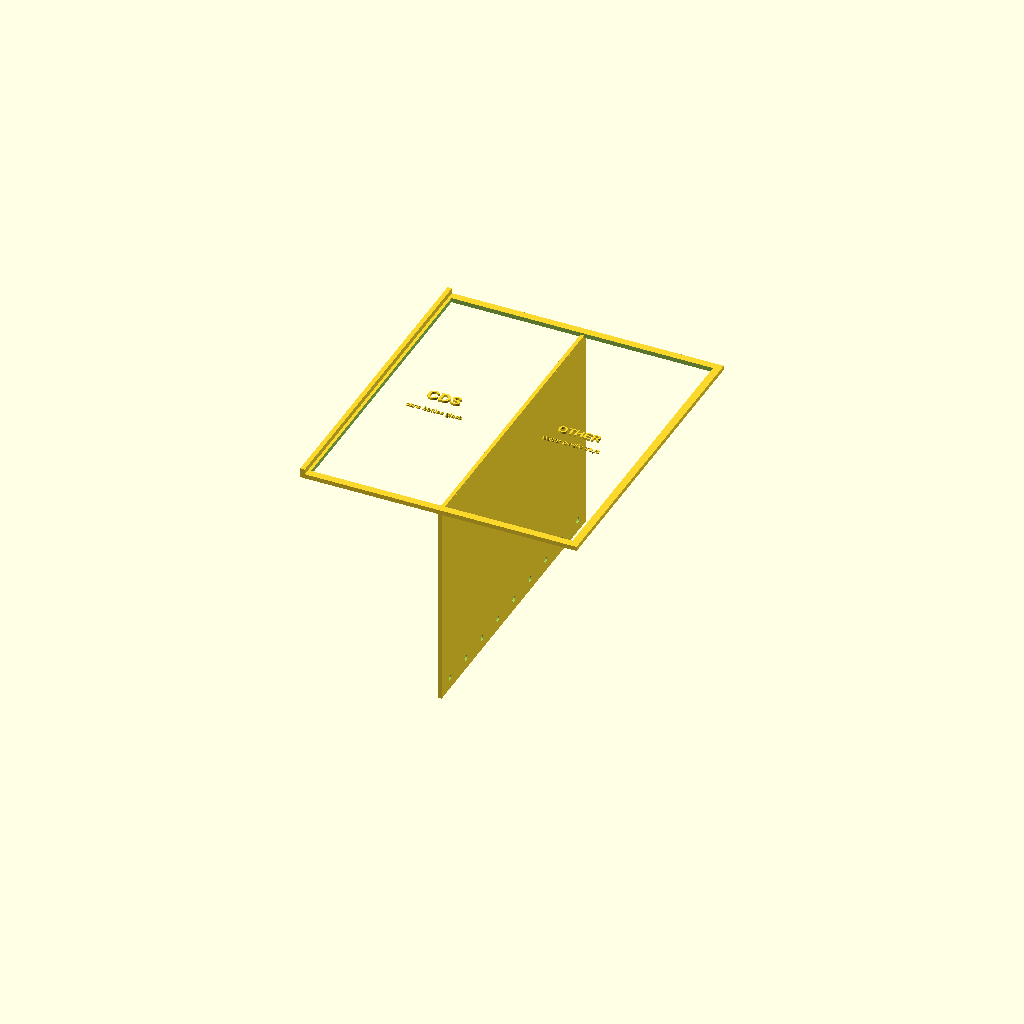
Cell 1 — every parameter at its default value.
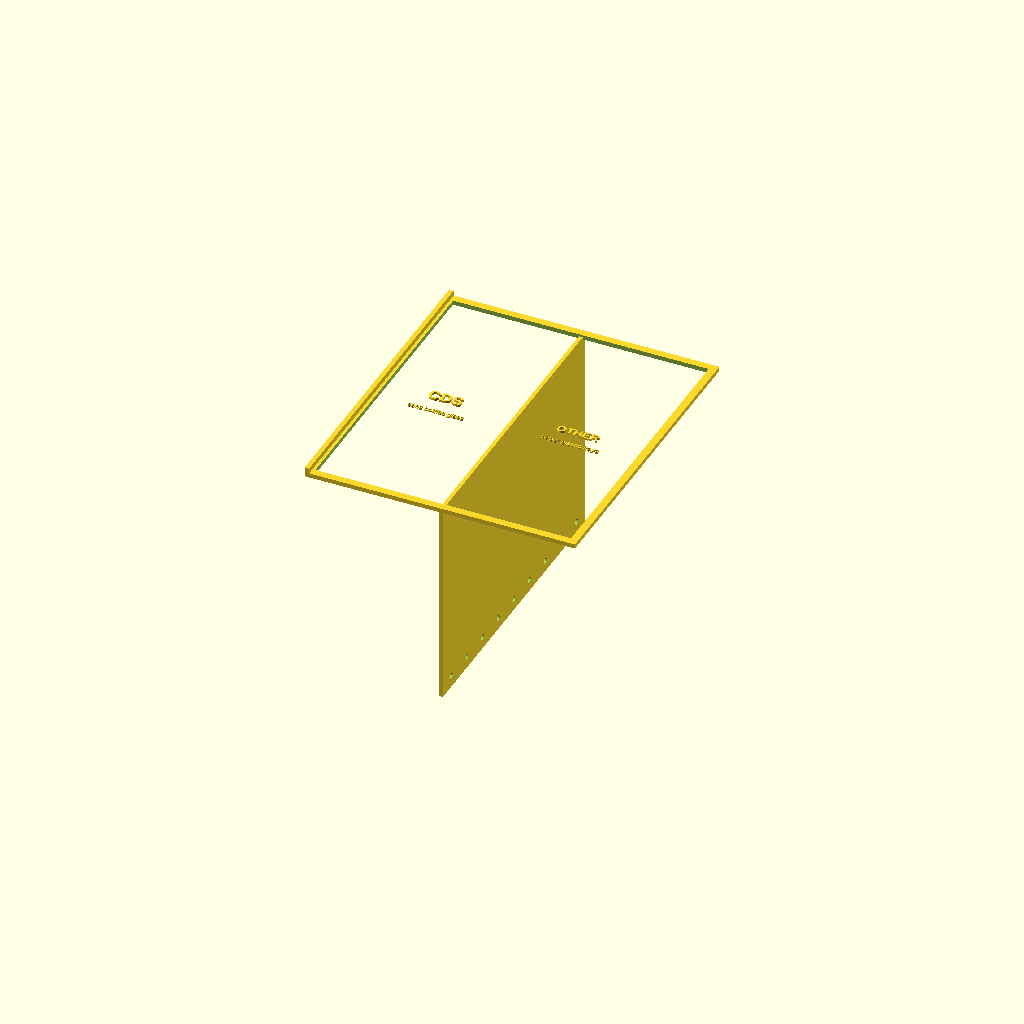
Cell 2: rim_inset = 4 (everything else at default).
All cells are drawn from one camera (rotation 55°, 0°, 25°, orthographic, colour scheme Cornfield), so only the parameter changes between them.
Source of the model, 3d-models/insert-v3-half-split.scad:
// ══════════════════════════════════════════════════════════════
// Insert V3: Simple Half-Split (CDS vs Non-CDS)
// ══════════════════════════════════════════════════════════════
// Simplest possible permanent insert. One wall splits the bin
// into 2 halves: CDS side (cans, bottles, glass) vs everything
// else. Runner just grabs from the CDS side.
//
// This tests whether 2 sections is actually better than 4.
// Less sorting burden on the resident. Faster for the runner.

scale = 1/3;

real_w = 560;  real_d = 640;  real_taper = 30;
w  = real_w * scale;
d  = real_d * scale;
tp = real_taper * scale;

wall       = 2.5;     // slightly thicker — only one wall, needs to be sturdy
height     = 420 * scale;  // 140mm
rim_inset  = 2;
clearance  = 0.5;

insert_w = w - rim_inset*2 - clearance;
insert_d = d - rim_inset*2 - clearance;

drain_r = 2.0;

$fn = 16;

module insert_v3() {
    // Single divider wall — splits bin into CDS (left) and NON-CDS (right)
    difference() {
        translate([-wall/2, -insert_d/2, 0])
            cube([wall, insert_d, height]);
        // Drain holes
        for (i = [0:8])
            translate([0, -insert_d/2 + 12 + i*(insert_d-24)/8, 8])
                rotate([0,90,0]) cylinder(h=wall+2, r=drain_r, center=true);
    }

    // Top rim flange — asymmetric to show which side is which
    translate([0, 0, height]) {
        difference() {
            cube([insert_w + 4, insert_d + 4, 3], center=true);
            // Cut out the middle, leaving just the frame
            translate([0, 0, 0])
                cube([insert_w - 6, insert_d - 6, 3.1], center=true);
        }
    }

    // CDS side indicator — thicker left edge of flange (green in real product)
    translate([-insert_w/2 - 2, -insert_d/2 - 2, height])
        cube([3, insert_d + 4, 5]);

    // Labels on flange
    translate([-insert_w/4, 0, height + 3])
        linear_extrude(1.5) text("CDS", size=8, halign="center", valign="center", font="Arial:style=Bold");
    translate([-insert_w/4, -15, height + 3])
        linear_extrude(1) text("cans bottles glass", size=3.5, halign="center", valign="center");

    translate([insert_w/4, 0, height + 3])
        linear_extrude(1.5) text("OTHER", size=6, halign="center", valign="center", font="Arial:style=Bold");
    translate([insert_w/4, -12, height + 3])
        linear_extrude(1) text("paper plastic trays", size=3.5, halign="center", valign="center");
}

insert_v3();
Customizer parameters (derived from the source; name, type, default, range or options):
wall: number, default 2.5
rim_inset: number, default 2
clearance: number, default 0.5
drain_r: number, default 2
